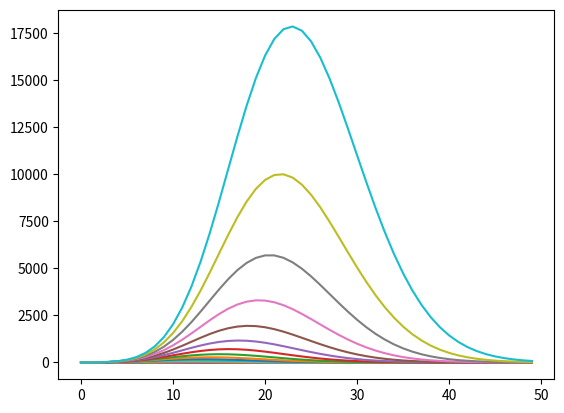

Python code for this plot:
import math
import matplotlib.pyplot as plt

def volume(dim,rad):
	g = math.gamma((dim/2)+1)
	return (pow(math.pi,dim/2)*pow(rad,dim))/g


rad = 1;

for x in range(0,20):
	dim = []
	vol = []

	for y in range(0,50):
		dim.append(y)
		vol.append(volume(y,rad))
	
	plt.plot(dim,vol)
	rad += 0.05

plt.show()	
